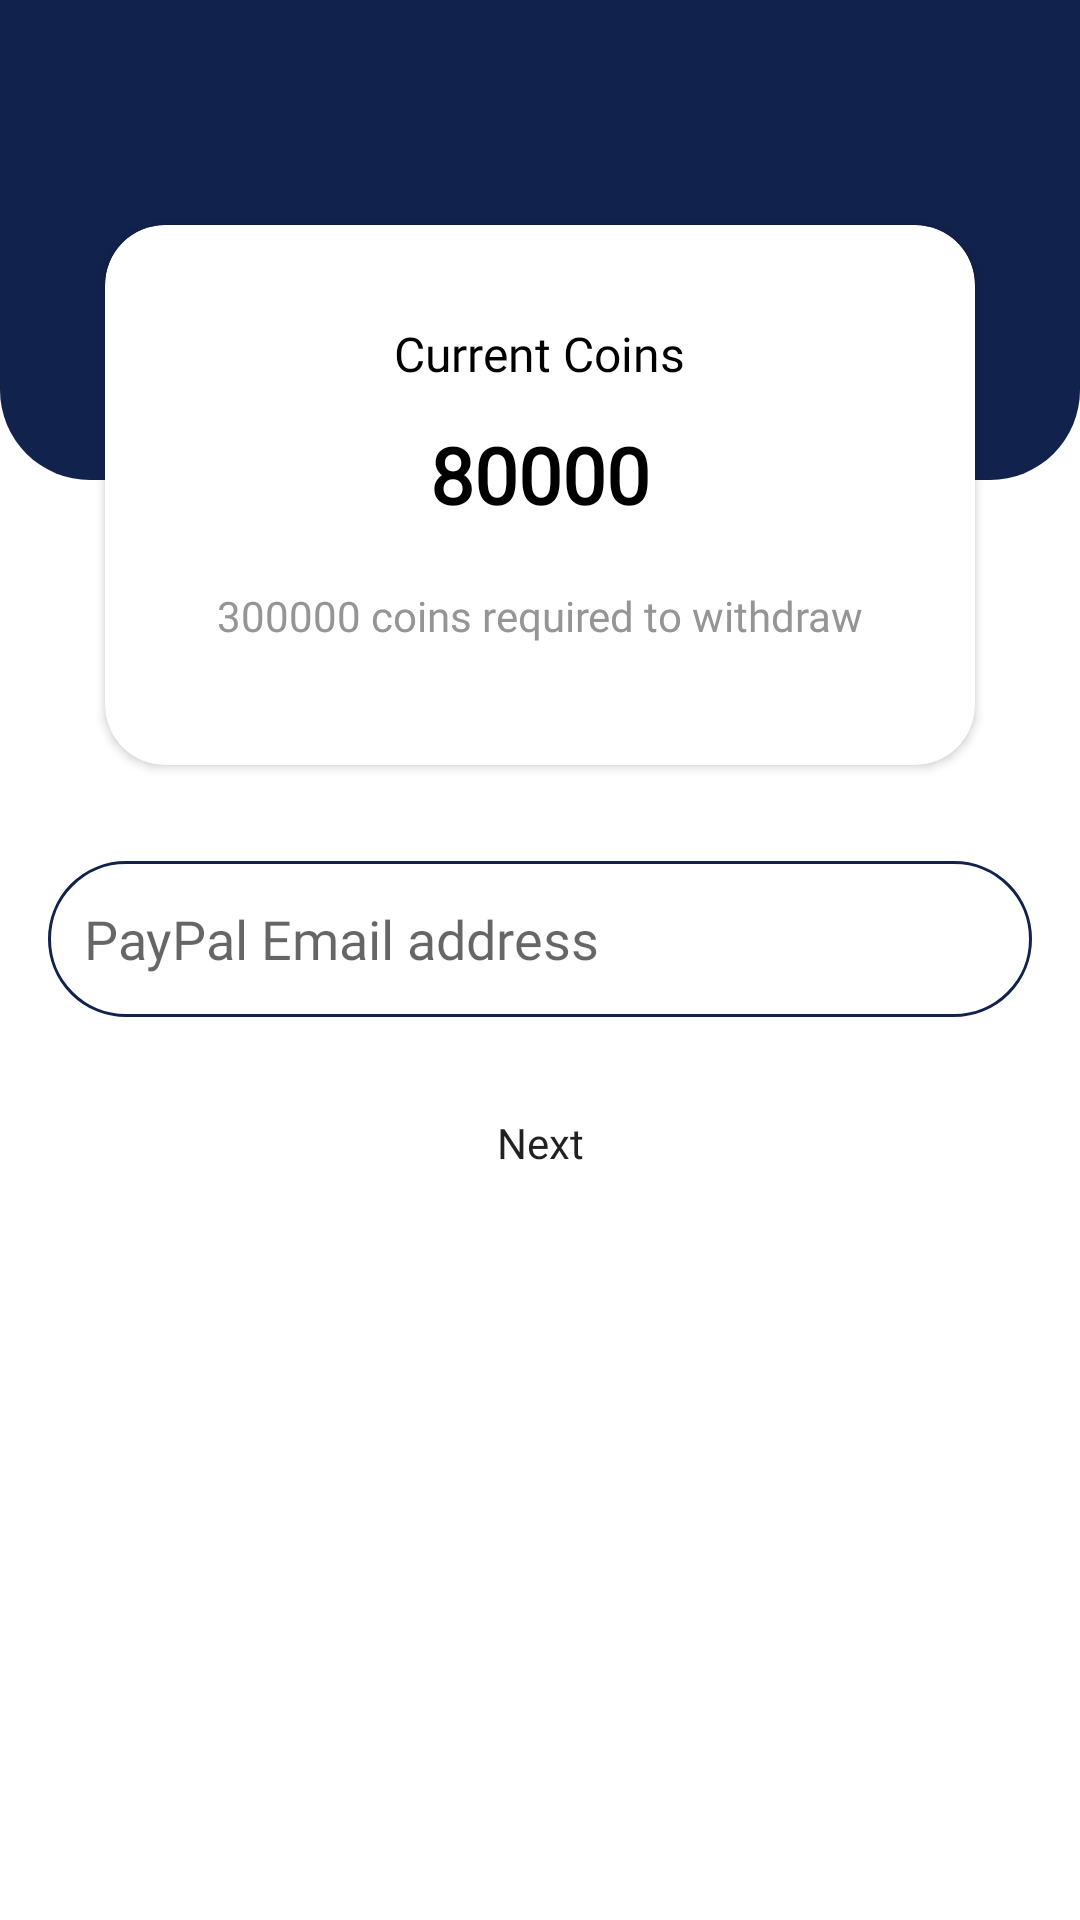

Layout XML and referenced resources for this Android screen:
<!-- AndroidManifest.xml: application theme Theme.QuizX -->
<!-- res/layout/fragment_wallet.xml -->
<?xml version="1.0" encoding="utf-8"?>
<RelativeLayout xmlns:android="http://schemas.android.com/apk/res/android"
    xmlns:tools="http://schemas.android.com/tools"
    android:layout_width="match_parent"
    android:layout_height="match_parent"
    xmlns:app="http://schemas.android.com/apk/res-auto"
    android:background="@color/white"
    tools:context=".Fragments.WalletFragment">

    <View
        android:layout_width="match_parent"
        android:layout_height="160dp"
        android:background="@drawable/shape_rectangle_01"/>

    <androidx.cardview.widget.CardView
        android:id="@+id/questionCardView"
        android:layout_width="match_parent"
        android:layout_height="180dp"
        android:layout_marginTop="75dp"
        app:cardCornerRadius="20dp"
        android:elevation="10dp"
        android:layout_marginStart="35dp"
        android:layout_marginEnd="35dp">

        <RelativeLayout
            android:layout_width="match_parent"
            android:layout_height="match_parent">

                <TextView
                    android:id="@+id/tv"
                    android:layout_width="wrap_content"
                    android:layout_height="wrap_content"
                    android:text="Current Coins"
                    android:fontFamily="@font/nuniti_bold"
                    android:textColor="@color/black"
                    android:textSize="16dp"
                    android:layout_centerHorizontal="true"
                    android:layout_marginTop="32dp"/>

                <TextView
                    android:id="@+id/coinsTv"
                    android:layout_width="match_parent"
                    android:layout_height="wrap_content"
                    android:layout_below="@id/tv"
                    android:layout_marginEnd="20dp"
                    android:layout_marginStart="20dp"
                    android:layout_marginTop="8dp"
                    android:fontFamily="@font/nuniti_bold"
                    android:text="80000"
                    android:textAlignment="center"
                    android:textColor="@color/black"
                    android:textSize="26dp"
                    android:padding="4dp"
                    android:textStyle="bold" />

                <TextView
                    android:id="@+id/tv2"
                    android:layout_width="wrap_content"
                    android:layout_height="wrap_content"
                    android:text="300000 coins required to withdraw"
                    android:layout_below="@id/coinsTv"
                    android:fontFamily="@font/nuniti_bold"
                    android:textColor="@color/gray02"
                    android:layout_centerHorizontal="true"
                    android:layout_marginTop="16dp"/>

        </RelativeLayout>

    </androidx.cardview.widget.CardView>

    <EditText
        android:id="@+id/emailEt"
        android:layout_width="match_parent"
        android:layout_height="52dp"
        android:background="@drawable/button_transparent_bg"
        android:layout_below="@id/questionCardView"
        android:layout_marginTop="32dp"
        android:layout_marginStart="16dp"
        android:layout_marginEnd="16dp"
        android:hint="PayPal Email address"
        android:drawableTint="@color/colorPrimary"
        android:drawablePadding="12dp"
        android:textColor="@color/black"
        android:fontFamily="@font/nunito_light"
        android:padding="12dp"
        android:drawableStart="@drawable/ic_baseline_email_24"/>

    <Button
        android:id="@+id/sendRequestBtn"
        android:layout_width="match_parent"
        android:layout_height="52dp"
        android:layout_weight="1"
        android:background="@drawable/button_background"
        android:text="Next"
        android:layout_below="@id/emailEt"
        android:layout_marginStart="16dp"
        android:layout_marginEnd="16dp"
        android:layout_marginTop="16dp"
        android:textAllCaps="false"
        android:fontFamily="@font/nuniti_bold"/>

    <ProgressBar
        android:id="@+id/progressBar"
        android:layout_width="wrap_content"
        android:layout_height="wrap_content"
        android:background="@drawable/button_background"
        android:backgroundTint="@color/white"
        android:padding="6dp"
        android:elevation="24dp"
        android:visibility="gone"
        android:layout_centerInParent="true"/>

</RelativeLayout>
<!-- resources referenced by this layout -->
<resources>
  <color name="black">#FF000000</color>
  <color name="colorPrimary">#11224D</color>
  <color name="gray02">#959595</color>
  <color name="white">#FFFFFFFF</color>
  <!-- drawable button_transparent_bg (drawable) -->
  <?xml version="1.0" encoding="utf-8"?>
  <shape android:shape="rectangle" xmlns:android="http://schemas.android.com/apk/res/android">
  
      <solid android:color="@android:color/transparent"/>
      <stroke android:width="1dp"
          android:color="@color/colorPrimary"/>
  
      <corners android:radius="30dp"/>
  
  </shape>
  <!-- drawable shape_rectangle_01 (drawable) -->
  <?xml version="1.0" encoding="utf-8"?>
  <shape android:shape="rectangle" xmlns:android="http://schemas.android.com/apk/res/android">
  
      <solid android:color="@color/colorPrimary"/>
      <corners android:bottomLeftRadius="30dp"
          android:bottomRightRadius="30dp"/>
  
  </shape>
  <style name="Theme.QuizX" parent="Theme.MaterialComponents.DayNight.NoActionBar">
          
          <item name="colorPrimary">@color/colorPrimary</item>
          <item name="colorPrimaryVariant">@color/colorPrimary</item>
          <item name="colorOnPrimary">@color/white</item>
          
          <item name="colorSecondary">@color/colorPrimary</item>
          <item name="colorSecondaryVariant">@color/colorPrimary</item>
          <item name="colorOnSecondary">@color/black</item>
          
          <item name="android:statusBarColor">?attr/colorPrimaryVariant</item>
          
      </style>
</resources>
